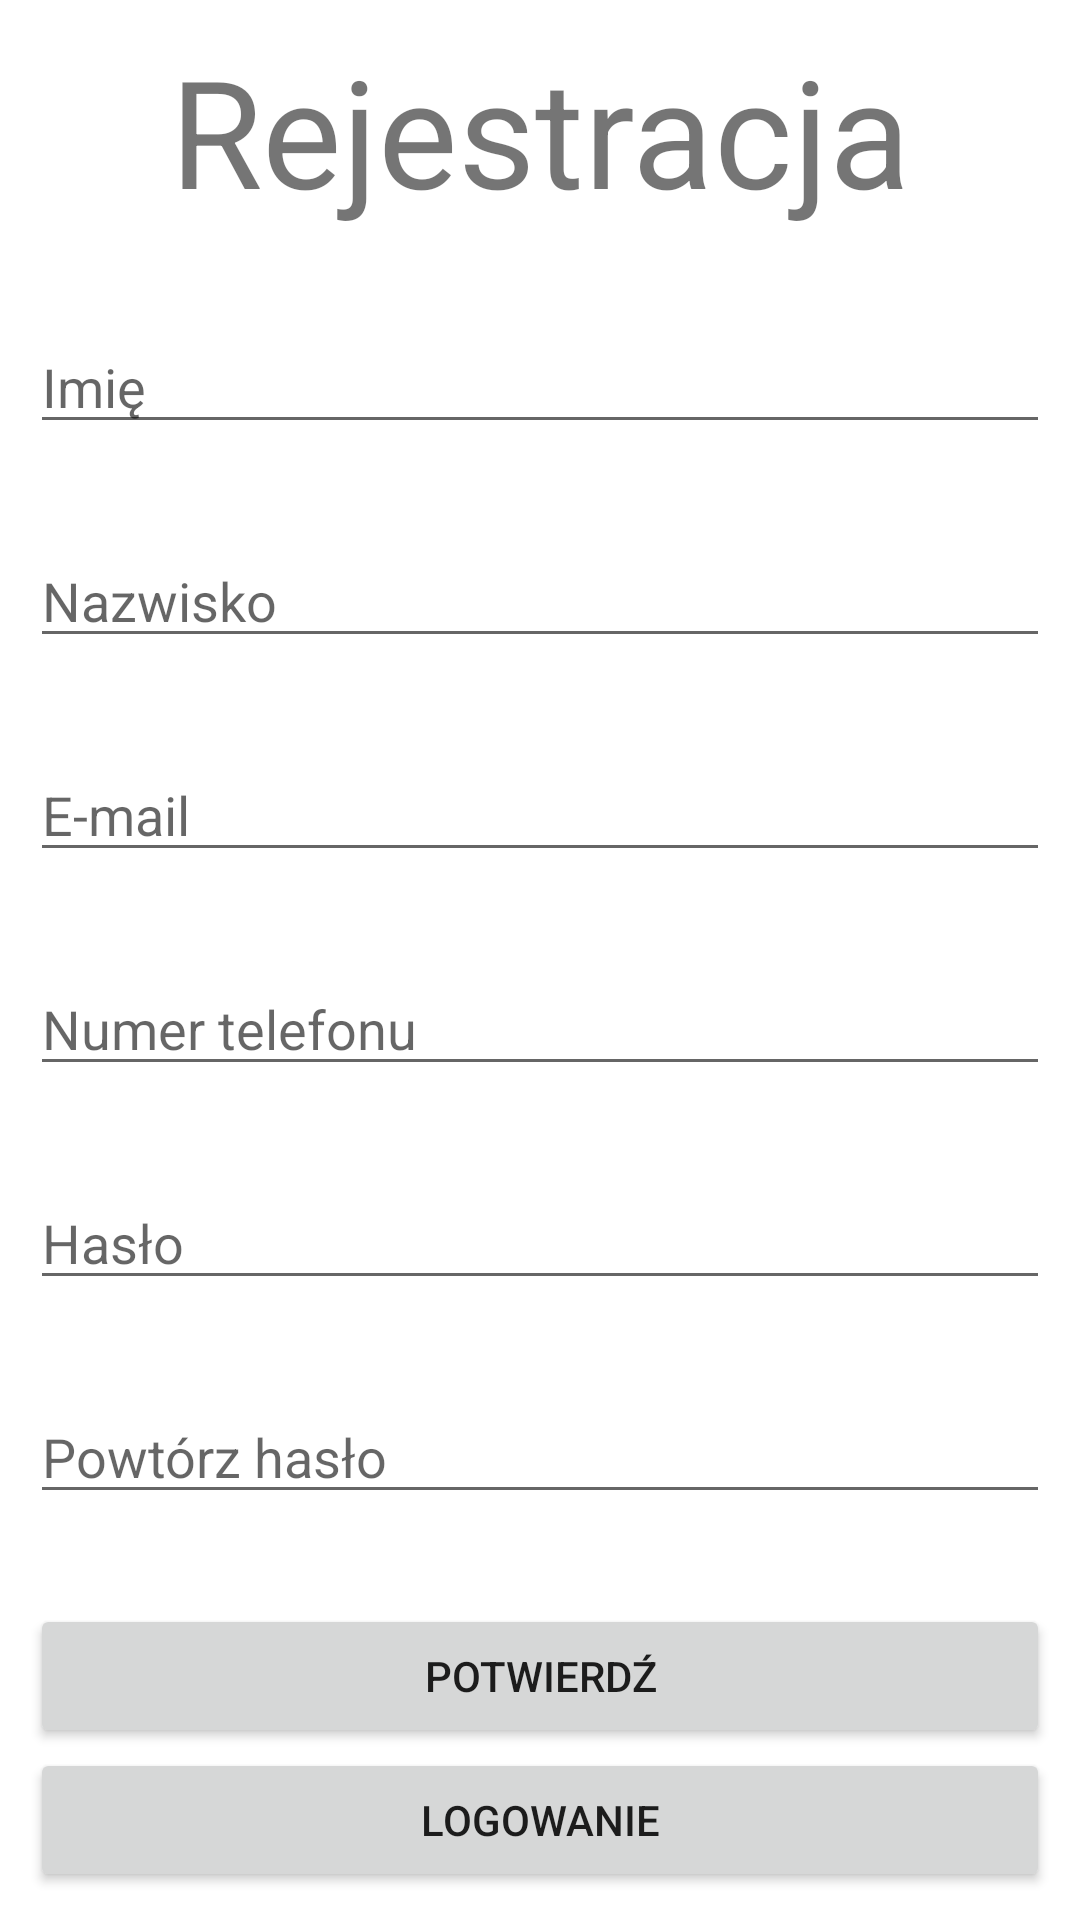

Reconstruct the res/layout file that produces this screen, plus the resources it refers to.
<!-- AndroidManifest.xml: application theme Theme.ProjektSklep -->
<!-- res/layout/register_view.xml -->
<?xml version="1.0" encoding="utf-8"?>
<RelativeLayout xmlns:android="http://schemas.android.com/apk/res/android"
    xmlns:app="http://schemas.android.com/apk/res-auto"
    xmlns:tools="http://schemas.android.com/tools"
    android:layout_width="match_parent"
    android:layout_height="match_parent"
    tools:context=".Account.RegisterFragment"
    android:paddingHorizontal="10dp">

    <TextView
        android:id="@+id/register_title"
        android:layout_width="match_parent"
        android:layout_height="wrap_content"
        android:text="@string/register_welcome"
        android:textSize="50sp"
        android:textAlignment="center"
        android:layout_marginTop="10dp"/>

    <EditText
        android:id="@+id/register_first_name"
        android:layout_width="match_parent"
        android:layout_height="wrap_content"
        android:hint="@string/first_name"
        android:layout_below="@id/register_title"
        android:layout_marginTop="30dp"
        android:inputType="text"/>

    <EditText
        android:id="@+id/register_last_name"
        android:layout_width="match_parent"
        android:layout_height="wrap_content"
        android:hint="@string/last_name"
        android:layout_below="@id/register_first_name"
        android:layout_marginTop="30dp"
        android:inputType="text"/>

    <EditText
        android:id="@+id/register_email"
        android:layout_width="match_parent"
        android:layout_height="wrap_content"
        android:hint="@string/email"
        android:layout_below="@id/register_last_name"
        android:layout_marginTop="30dp"
        android:inputType="textEmailAddress"/>

    <EditText
        android:id="@+id/register_phone_number"
        android:layout_width="match_parent"
        android:layout_height="wrap_content"
        android:hint="@string/phone_number"
        android:layout_below="@id/register_email"
        android:layout_marginTop="30dp"
        android:inputType="phone"/>

    <EditText
        android:id="@+id/register_password"
        android:layout_width="match_parent"
        android:layout_height="wrap_content"
        android:hint="@string/password"
        android:layout_below="@id/register_phone_number"
        android:layout_marginTop="30dp"
        android:inputType="textPassword"/>

    <EditText
        android:id="@+id/register_password_repeat"
        android:layout_width="match_parent"
        android:layout_height="wrap_content"
        android:hint="@string/password_repeat"
        android:layout_below="@id/register_password"
        android:layout_marginTop="30dp"
        android:inputType="textPassword"/>

    <Button
        android:id="@+id/register_submit"
        android:layout_width="match_parent"
        android:layout_height="wrap_content"
        android:text="@string/submit"
        android:layout_below="@id/register_password_repeat"
        android:layout_marginTop="30dp"/>

    <Button
        android:id="@+id/register_login"
        android:layout_width="match_parent"
        android:layout_height="wrap_content"
        android:layout_below="@id/register_submit"
        android:text="@string/login_welcome" />


</RelativeLayout>
<!-- resources referenced by this layout -->
<resources>
  <string name="email">E-mail</string>
  <string name="first_name">Imię</string>
  <string name="last_name">Nazwisko</string>
  <string name="login_welcome">Logowanie</string>
  <string name="password">Hasło</string>
  <string name="password_repeat">Powtórz hasło</string>
  <string name="phone_number">Numer telefonu</string>
  <string name="register_welcome">Rejestracja</string>
  <string name="submit">Potwierdź</string>
  <style name="Theme.ProjektSklep" parent="Theme.MaterialComponents.DayNight.DarkActionBar">
          
          <item name="colorPrimary">@color/general_color</item>
          <item name="colorPrimaryVariant">@color/general_color_variant</item>
          <item name="colorOnPrimary">@color/white</item>
          
          <item name="colorSecondary">@color/general_color</item>
          <item name="colorSecondaryVariant">@color/general_color_variant</item>
          <item name="colorOnSecondary">@color/black</item>
          
          <item name="android:statusBarColor" tools:targetApi="l">?attr/colorPrimaryVariant</item>
          
      </style>
  <color name="general_color">#2196F3</color>
  <color name="general_color_variant">#0B497A</color>
  <color name="white">#FFFFFFFF</color>
  <color name="black">#FF000000</color>
</resources>
